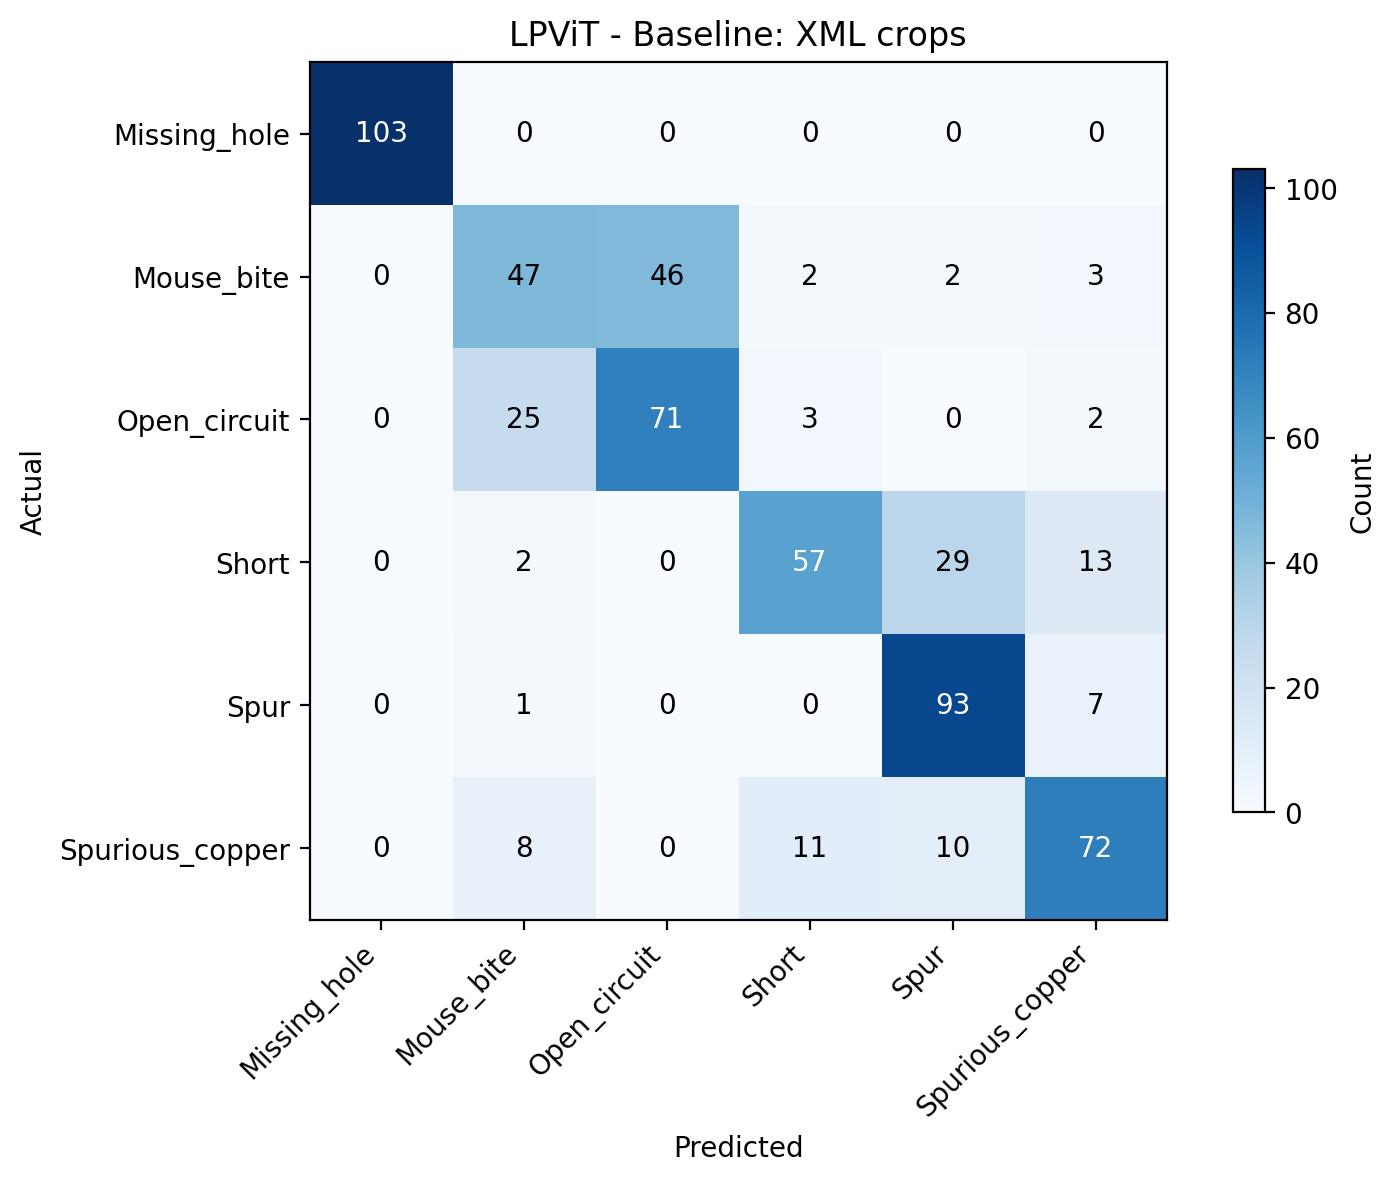

The data file committed next to this chart (first rows):
Actual, Missing_hole, Mouse_bite, Open_circuit, Short, Spur, Spurious_copper
Missing_hole, 103.0, 0.0, 0.0, 0.0, 0.0, 0.0
Mouse_bite, 0.0, 47.0, 46.0, 2.0, 2.0, 3.0
Open_circuit, 0.0, 25.0, 71.0, 3.0, 0.0, 2.0
Short, 0.0, 2.0, 0.0, 57.0, 29.0, 13.0
Spur, 0.0, 1.0, 0.0, 0.0, 93.0, 7.0
Spurious_copper, 0.0, 8.0, 0.0, 11.0, 10.0, 72.0
